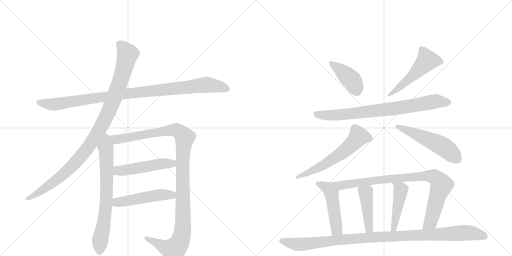
t = 0.00 s
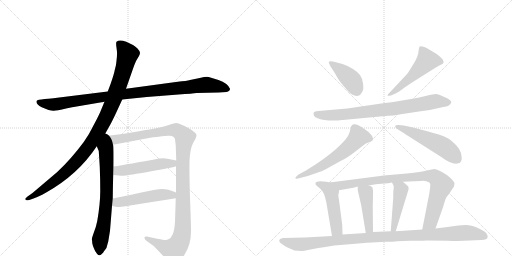
t = 2.62 s
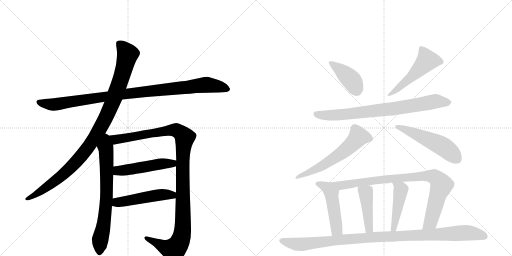
t = 5.24 s
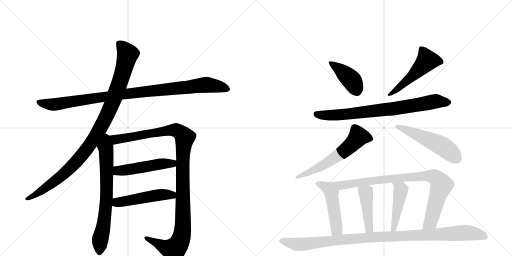
t = 7.86 s
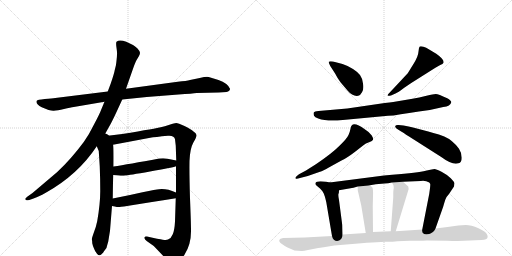
t = 10.48 s
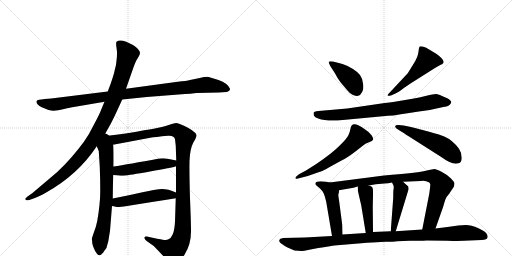
t = 13.11 s

The animated SVG that drew these frames (rendered in a browser with its animation timeline set to each time). Animation: 16 CSS @keyframes rules; one cycle of 13.11 s.

<svg version="1.1" viewBox="0 0 2048 1024" xmlns="http://www.w3.org/2000/svg">
  <g stroke="lightgray" stroke-dasharray="1,1" stroke-width="1" transform="scale(4, 4)">
    <line x1="0" y1="0" x2="256" y2="256"></line>
    <line x1="256" y1="0" x2="0" y2="256"></line>
    <line x1="128" y1="0" x2="128" y2="256"></line>
    <line x1="0" y1="128" x2="256" y2="128"></line>
    <line x1="256" y1="0" x2="512" y2="256"></line>
    <line x1="512" y1="0" x2="256" y2="256"></line>
    <line x1="384" y1="0" x2="384" y2="256"></line>
    <line x1="256" y1="128" x2="512" y2="128"></line>
  </g>
<g transform="scale(1, -1) translate(0, -850)">
   <style type="text/css">
    @keyframes keyframes0 {
      from {
       stroke: black;
       stroke-dashoffset: 1020;
       stroke-width: 128;
       }
       77% {
       animation-timing-function: step-end;
       stroke: black;
       stroke-dashoffset: 0;
       stroke-width: 128;
       }
       to {
       stroke: black;
       stroke-width: 1024;
       }
       }
       #make-me-a-hanzi-animation-0 {
         animation: keyframes0 1.080078s both;
         animation-delay: 0.000000s;
         animation-timing-function: linear;
       }
    @keyframes keyframes1 {
      from {
       stroke: black;
       stroke-dashoffset: 1046;
       stroke-width: 128;
       }
       77% {
       animation-timing-function: step-end;
       stroke: black;
       stroke-dashoffset: 0;
       stroke-width: 128;
       }
       to {
       stroke: black;
       stroke-width: 1024;
       }
       }
       #make-me-a-hanzi-animation-1 {
         animation: keyframes1 1.101237s both;
         animation-delay: 1.080078s;
         animation-timing-function: linear;
       }
    @keyframes keyframes2 {
      from {
       stroke: black;
       stroke-dashoffset: 716;
       stroke-width: 128;
       }
       70% {
       animation-timing-function: step-end;
       stroke: black;
       stroke-dashoffset: 0;
       stroke-width: 128;
       }
       to {
       stroke: black;
       stroke-width: 1024;
       }
       }
       #make-me-a-hanzi-animation-2 {
         animation: keyframes2 0.832682s both;
         animation-delay: 2.181315s;
         animation-timing-function: linear;
       }
    @keyframes keyframes3 {
      from {
       stroke: black;
       stroke-dashoffset: 1168;
       stroke-width: 128;
       }
       79% {
       animation-timing-function: step-end;
       stroke: black;
       stroke-dashoffset: 0;
       stroke-width: 128;
       }
       to {
       stroke: black;
       stroke-width: 1024;
       }
       }
       #make-me-a-hanzi-animation-3 {
         animation: keyframes3 1.200521s both;
         animation-delay: 3.013997s;
         animation-timing-function: linear;
       }
    @keyframes keyframes4 {
      from {
       stroke: black;
       stroke-dashoffset: 504;
       stroke-width: 128;
       }
       62% {
       animation-timing-function: step-end;
       stroke: black;
       stroke-dashoffset: 0;
       stroke-width: 128;
       }
       to {
       stroke: black;
       stroke-width: 1024;
       }
       }
       #make-me-a-hanzi-animation-4 {
         animation: keyframes4 0.660156s both;
         animation-delay: 4.214518s;
         animation-timing-function: linear;
       }
    @keyframes keyframes5 {
      from {
       stroke: black;
       stroke-dashoffset: 501;
       stroke-width: 128;
       }
       62% {
       animation-timing-function: step-end;
       stroke: black;
       stroke-dashoffset: 0;
       stroke-width: 128;
       }
       to {
       stroke: black;
       stroke-width: 1024;
       }
       }
       #make-me-a-hanzi-animation-5 {
         animation: keyframes5 0.657715s both;
         animation-delay: 4.874674s;
         animation-timing-function: linear;
       }
    @keyframes keyframes6 {
      from {
       stroke: black;
       stroke-dashoffset: 414;
       stroke-width: 128;
       }
       57% {
       animation-timing-function: step-end;
       stroke: black;
       stroke-dashoffset: 0;
       stroke-width: 128;
       }
       to {
       stroke: black;
       stroke-width: 1024;
       }
       }
       #make-me-a-hanzi-animation-6 {
         animation: keyframes6 0.586914s both;
         animation-delay: 5.532389s;
         animation-timing-function: linear;
       }
    @keyframes keyframes7 {
      from {
       stroke: black;
       stroke-dashoffset: 515;
       stroke-width: 128;
       }
       63% {
       animation-timing-function: step-end;
       stroke: black;
       stroke-dashoffset: 0;
       stroke-width: 128;
       }
       to {
       stroke: black;
       stroke-width: 1024;
       }
       }
       #make-me-a-hanzi-animation-7 {
         animation: keyframes7 0.669108s both;
         animation-delay: 6.119303s;
         animation-timing-function: linear;
       }
    @keyframes keyframes8 {
      from {
       stroke: black;
       stroke-dashoffset: 793;
       stroke-width: 128;
       }
       72% {
       animation-timing-function: step-end;
       stroke: black;
       stroke-dashoffset: 0;
       stroke-width: 128;
       }
       to {
       stroke: black;
       stroke-width: 1024;
       }
       }
       #make-me-a-hanzi-animation-8 {
         animation: keyframes8 0.895345s both;
         animation-delay: 6.788411s;
         animation-timing-function: linear;
       }
    @keyframes keyframes9 {
      from {
       stroke: black;
       stroke-dashoffset: 607;
       stroke-width: 128;
       }
       66% {
       animation-timing-function: step-end;
       stroke: black;
       stroke-dashoffset: 0;
       stroke-width: 128;
       }
       to {
       stroke: black;
       stroke-width: 1024;
       }
       }
       #make-me-a-hanzi-animation-9 {
         animation: keyframes9 0.743978s both;
         animation-delay: 7.683757s;
         animation-timing-function: linear;
       }
    @keyframes keyframes10 {
      from {
       stroke: black;
       stroke-dashoffset: 530;
       stroke-width: 128;
       }
       63% {
       animation-timing-function: step-end;
       stroke: black;
       stroke-dashoffset: 0;
       stroke-width: 128;
       }
       to {
       stroke: black;
       stroke-width: 1024;
       }
       }
       #make-me-a-hanzi-animation-10 {
         animation: keyframes10 0.681315s both;
         animation-delay: 8.427734s;
         animation-timing-function: linear;
       }
    @keyframes keyframes11 {
      from {
       stroke: black;
       stroke-dashoffset: 493;
       stroke-width: 128;
       }
       62% {
       animation-timing-function: step-end;
       stroke: black;
       stroke-dashoffset: 0;
       stroke-width: 128;
       }
       to {
       stroke: black;
       stroke-width: 1024;
       }
       }
       #make-me-a-hanzi-animation-11 {
         animation: keyframes11 0.651204s both;
         animation-delay: 9.109049s;
         animation-timing-function: linear;
       }
    @keyframes keyframes12 {
      from {
       stroke: black;
       stroke-dashoffset: 905;
       stroke-width: 128;
       }
       75% {
       animation-timing-function: step-end;
       stroke: black;
       stroke-dashoffset: 0;
       stroke-width: 128;
       }
       to {
       stroke: black;
       stroke-width: 1024;
       }
       }
       #make-me-a-hanzi-animation-12 {
         animation: keyframes12 0.986491s both;
         animation-delay: 9.760254s;
         animation-timing-function: linear;
       }
    @keyframes keyframes13 {
      from {
       stroke: black;
       stroke-dashoffset: 441;
       stroke-width: 128;
       }
       59% {
       animation-timing-function: step-end;
       stroke: black;
       stroke-dashoffset: 0;
       stroke-width: 128;
       }
       to {
       stroke: black;
       stroke-width: 1024;
       }
       }
       #make-me-a-hanzi-animation-13 {
         animation: keyframes13 0.608887s both;
         animation-delay: 10.746745s;
         animation-timing-function: linear;
       }
    @keyframes keyframes14 {
      from {
       stroke: black;
       stroke-dashoffset: 459;
       stroke-width: 128;
       }
       60% {
       animation-timing-function: step-end;
       stroke: black;
       stroke-dashoffset: 0;
       stroke-width: 128;
       }
       to {
       stroke: black;
       stroke-width: 1024;
       }
       }
       #make-me-a-hanzi-animation-14 {
         animation: keyframes14 0.623535s both;
         animation-delay: 11.355632s;
         animation-timing-function: linear;
       }
    @keyframes keyframes15 {
      from {
       stroke: black;
       stroke-dashoffset: 1075;
       stroke-width: 128;
       }
       78% {
       animation-timing-function: step-end;
       stroke: black;
       stroke-dashoffset: 0;
       stroke-width: 128;
       }
       to {
       stroke: black;
       stroke-width: 1024;
       }
       }
       #make-me-a-hanzi-animation-15 {
         animation: keyframes15 1.124837s both;
         animation-delay: 11.979167s;
         animation-timing-function: linear;
       }
</style>
<path d="M 489 452 L 587 462 L 714 472 Q 771 476 787 478 L 875 480 L 906 482 Q 920 485 920 495 Q 911 517 874 530 Q 838 542 828 543 Q 819 543 799 538 L 760 530 Q 747 526 711 523 L 504 495 L 431 484 L 221 458 Q 209 456 179 454 Q 149 451 147 447 Q 141 435 167 421 Q 201 406 215 407 Q 229 408 256 414 Q 283 420 295 422 L 418 443 L 489 452 Z" fill="lightgray"></path> 
<path d="M 415 305 L 443 355 Q 452 372 466 402 L 489 452 L 504 495 L 532 575 Q 542 604 547 611 L 556 626 Q 560 633 560 639 Q 560 645 550 656 Q 540 666 532 670 L 505 683 Q 477 694 466 683 Q 463 679 466 659 Q 469 639 468 632 Q 468 624 466 607 Q 464 589 463 586 L 459 570 Q 457 557 443 516 L 431 484 L 418 443 L 405 412 Q 399 395 377 354 Q 356 311 335 282 Q 283 212 229 162 L 130 78 L 113 66 Q 99 55 101 53 L 106 49 Q 107 48 117 50 L 134 56 Q 153 62 183 79 Q 312 151 387 265 L 415 305 Z" fill="lightgray"></path> 
<path d="M 387 265 L 395 246 L 399 184 Q 401 135 401 86 Q 401 36 389 -34 Q 384 -59 375 -81 Q 367 -104 367 -108 Q 369 -110 369 -123 Q 372 -137 376 -144 Q 379 -154 388 -165 Q 397 -176 406 -167 Q 415 -158 416 -155 L 422 -147 Q 427 -142 429 -130 L 433 -116 L 440 -73 L 448 26 L 451 56 Q 452 129 453 150 L 454 184 Q 455 270 452 271 C 444 341 360 328 387 265 Z" fill="lightgray"></path> 
<path d="M 704 185 L 704 80 L 703 57 L 700 -36 Q 698 -72 691 -87 Q 685 -103 672 -108 Q 667 -111 651 -109 Q 637 -107 588 -96 Q 579 -94 578 -100 Q 576 -106 588 -115 L 615 -134 L 658 -179 Q 682 -204 690 -206 Q 714 -208 739 -167 Q 765 -126 764 -71 Q 764 -42 760 57 Q 757 155 758 206 Q 760 256 773 279 Q 787 302 786 310 Q 785 317 774 324 Q 764 333 738 346 Q 712 358 705 358 Q 698 358 678 351 Q 658 344 643 341 Q 629 337 489 314 L 415 305 C 385 301 423 265 452 271 L 601 299 Q 619 302 672 307 Q 697 309 700 293 L 703 267 L 705 208 L 704 185 Z" fill="lightgray"></path> 
<path d="M 453 150 L 475 148 Q 490 146 501 148 Q 513 149 600 164 Q 687 179 704 185 C 733 193 734 202 705 208 L 670 215 Q 658 218 637 216 Q 513 193 454 184 C 424 179 423 153 453 150 Z" fill="lightgray"></path> 
<path d="M 448 26 L 459 24 Q 471 21 479 22 Q 487 22 703 57 C 733 62 732 69 704 80 Q 665 97 636 93 Q 626 93 570 81 Q 514 68 451 56 C 422 50 418 31 448 26 Z" fill="lightgray"></path> 
<path d="M 1321 586 L 1341 555 Q 1351 535 1362 521 L 1390 488 Q 1411 463 1433 467 Q 1441 468 1448 481 Q 1456 493 1452 516 Q 1449 538 1440 550 Q 1432 561 1412 574 Q 1392 587 1370 594 L 1332 604 Q 1317 606 1315 603 Q 1314 599 1321 586 Z" fill="lightgray"></path> 
<path d="M 1631 557 L 1559 480 Q 1547 468 1551 467 Q 1555 466 1564 468 L 1582 476 Q 1591 479 1617 499 Q 1644 518 1664 530 L 1740 578 Q 1750 585 1761 590 Q 1772 594 1774 599 Q 1778 612 1745 635 L 1715 653 Q 1705 660 1694 663 Q 1684 666 1679 664 L 1676 658 L 1674 644 Q 1673 623 1652 591 L 1631 557 Z" fill="lightgray"></path> 
<path d="M 1389 416 L 1274 406 Q 1258 405 1255 400 Q 1253 395 1256 387 Q 1259 380 1273 376 Q 1308 363 1371 370 L 1552 387 L 1574 388 Q 1627 398 1719 410 L 1773 422 Q 1802 425 1805 441 Q 1806 447 1789 457 Q 1753 474 1743 474 Q 1734 474 1706 467 Q 1679 460 1644 454 L 1573 442 Q 1560 440 1539 438 L 1389 416 Z" fill="lightgray"></path> 
<path d="M 1200 138 L 1231 146 L 1280 163 Q 1291 166 1317 181 L 1366 208 Q 1389 219 1419 242 L 1455 270 Q 1462 276 1476 281 Q 1491 286 1492 291 Q 1494 296 1487 308 Q 1480 320 1459 333 Q 1406 372 1402 335 Q 1400 324 1394 310 Q 1388 296 1357 266 Q 1327 236 1265 194 L 1224 168 L 1196 153 Q 1180 142 1182 137 Q 1184 132 1200 138 Z" fill="lightgray"></path> 
<path d="M 1633 306 L 1765 222 Q 1811 188 1834 197 Q 1847 200 1847 219 Q 1847 238 1836 255 Q 1810 290 1777 304 Q 1766 310 1713 324 L 1652 340 Q 1636 344 1614 348 L 1594 350 Q 1584 351 1581 346 Q 1579 340 1592 332 Q 1606 324 1615 318 Q 1625 311 1633 306 Z" fill="lightgray"></path> 
<path d="M 1319 120 L 1305 123 L 1282 125 Q 1264 125 1262 118 Q 1260 111 1267 107 L 1280 96 Q 1290 87 1295 76 Q 1300 65 1305 42 L 1328 -94 C 1333 -124 1371 -118 1370 -88 L 1369 -50 L 1356 50 Q 1352 71 1354 75 Q 1356 78 1356 89 C 1357 112 1348 114 1319 120 Z" fill="lightgray"></path> 
<path d="M 1742 -64 L 1773 24 Q 1783 60 1787 63 L 1796 74 L 1816 104 L 1818 117 Q 1817 123 1803 137 Q 1789 151 1766 163 Q 1744 174 1738 174 Q 1733 174 1703 167 Q 1673 160 1569 151 L 1536 148 L 1319 120 C 1289 116 1326 84 1356 89 L 1402 97 Q 1411 98 1431 104 L 1475 108 L 1503 113 L 1538 116 Q 1551 116 1568 120 L 1612 123 L 1683 126 Q 1702 129 1717 120 Q 1721 116 1721 113 Q 1722 109 1717 75 L 1689 -68 C 1683 -97 1732 -92 1742 -64 Z" fill="lightgray"></path> 
<path d="M 1445 28 L 1463 -82 C 1468 -112 1492 -108 1492 -78 L 1491 24 L 1492 67 Q 1493 96 1489 101 Q 1486 105 1475 108 C 1447 117 1431 122 1431 104 L 1431 89 L 1445 28 Z" fill="lightgray"></path> 
<path d="M 1568 120 L 1574 108 Q 1576 98 1574 92 Q 1573 85 1573 76 L 1573 60 L 1563 -75 C 1561 -105 1574 -104 1583 -75 L 1634 92 Q 1635 94 1633 104 L 1612 123 C 1590 143 1555 147 1568 120 Z" fill="lightgray"></path> 
<path d="M 1337 -132 L 1421 -125 Q 1471 -120 1507 -119 L 1541 -117 Q 1575 -117 1589 -115 L 1639 -113 Q 1688 -114 1708 -112 L 1790 -113 Q 1841 -115 1879 -112 L 1926 -110 Q 1949 -108 1950 -100 Q 1952 -93 1948 -88 Q 1944 -77 1914 -63 Q 1884 -50 1863 -50 L 1833 -52 Q 1812 -54 1790 -58 L 1742 -64 L 1689 -68 L 1583 -75 L 1563 -75 L 1492 -78 L 1463 -82 L 1370 -88 L 1328 -94 L 1219 -100 L 1133 -102 Q 1119 -104 1117 -110 Q 1116 -116 1121 -121 Q 1126 -126 1150 -140 L 1178 -152 L 1206 -154 Q 1212 -155 1232 -150 L 1273 -142 Q 1284 -140 1337 -132 Z" fill="lightgray"></path> 
      <clipPath id="make-me-a-hanzi-clip-0">
      <path d="M 489 452 L 587 462 L 714 472 Q 771 476 787 478 L 875 480 L 906 482 Q 920 485 920 495 Q 911 517 874 530 Q 838 542 828 543 Q 819 543 799 538 L 760 530 Q 747 526 711 523 L 504 495 L 431 484 L 221 458 Q 209 456 179 454 Q 149 451 147 447 Q 141 435 167 421 Q 201 406 215 407 Q 229 408 256 414 Q 283 420 295 422 L 418 443 L 489 452 Z" fill="lightgray"></path>
      </clipPath>
      <path clip-path="url(#make-me-a-hanzi-clip-0)" d="M 152 443 L 218 432 L 544 480 L 827 511 L 908 495 " fill="none" id="make-me-a-hanzi-animation-0" stroke-dasharray="892 1784" stroke-linecap="round"></path>

      <clipPath id="make-me-a-hanzi-clip-1">
      <path d="M 415 305 L 443 355 Q 452 372 466 402 L 489 452 L 504 495 L 532 575 Q 542 604 547 611 L 556 626 Q 560 633 560 639 Q 560 645 550 656 Q 540 666 532 670 L 505 683 Q 477 694 466 683 Q 463 679 466 659 Q 469 639 468 632 Q 468 624 466 607 Q 464 589 463 586 L 459 570 Q 457 557 443 516 L 431 484 L 418 443 L 405 412 Q 399 395 377 354 Q 356 311 335 282 Q 283 212 229 162 L 130 78 L 113 66 Q 99 55 101 53 L 106 49 Q 107 48 117 50 L 134 56 Q 153 62 183 79 Q 312 151 387 265 L 415 305 Z" fill="lightgray"></path>
      </clipPath>
      <path clip-path="url(#make-me-a-hanzi-clip-1)" d="M 475 677 L 511 633 L 481 526 L 447 433 L 389 316 L 327 227 L 277 174 L 195 107 L 105 53 " fill="none" id="make-me-a-hanzi-animation-1" stroke-dasharray="918 1836" stroke-linecap="round"></path>

      <clipPath id="make-me-a-hanzi-clip-2">
      <path d="M 387 265 L 395 246 L 399 184 Q 401 135 401 86 Q 401 36 389 -34 Q 384 -59 375 -81 Q 367 -104 367 -108 Q 369 -110 369 -123 Q 372 -137 376 -144 Q 379 -154 388 -165 Q 397 -176 406 -167 Q 415 -158 416 -155 L 422 -147 Q 427 -142 429 -130 L 433 -116 L 440 -73 L 448 26 L 451 56 Q 452 129 453 150 L 454 184 Q 455 270 452 271 C 444 341 360 328 387 265 Z" fill="lightgray"></path>
      </clipPath>
      <path clip-path="url(#make-me-a-hanzi-clip-2)" d="M 416 297 L 425 240 L 427 89 L 420 -7 L 400 -114 L 398 -160 " fill="none" id="make-me-a-hanzi-animation-2" stroke-dasharray="588 1176" stroke-linecap="round"></path>

      <clipPath id="make-me-a-hanzi-clip-3">
      <path d="M 704 185 L 704 80 L 703 57 L 700 -36 Q 698 -72 691 -87 Q 685 -103 672 -108 Q 667 -111 651 -109 Q 637 -107 588 -96 Q 579 -94 578 -100 Q 576 -106 588 -115 L 615 -134 L 658 -179 Q 682 -204 690 -206 Q 714 -208 739 -167 Q 765 -126 764 -71 Q 764 -42 760 57 Q 757 155 758 206 Q 760 256 773 279 Q 787 302 786 310 Q 785 317 774 324 Q 764 333 738 346 Q 712 358 705 358 Q 698 358 678 351 Q 658 344 643 341 Q 629 337 489 314 L 415 305 C 385 301 423 265 452 271 L 601 299 Q 619 302 672 307 Q 697 309 700 293 L 703 267 L 705 208 L 704 185 Z" fill="lightgray"></path>
      </clipPath>
      <path clip-path="url(#make-me-a-hanzi-clip-3)" d="M 423 304 L 458 291 L 704 330 L 739 300 L 731 201 L 731 -60 L 717 -123 L 695 -149 L 681 -147 L 585 -102 " fill="none" id="make-me-a-hanzi-animation-3" stroke-dasharray="1040 2080" stroke-linecap="round"></path>

      <clipPath id="make-me-a-hanzi-clip-4">
      <path d="M 453 150 L 475 148 Q 490 146 501 148 Q 513 149 600 164 Q 687 179 704 185 C 733 193 734 202 705 208 L 670 215 Q 658 218 637 216 Q 513 193 454 184 C 424 179 423 153 453 150 Z" fill="lightgray"></path>
      </clipPath>
      <path clip-path="url(#make-me-a-hanzi-clip-4)" d="M 459 155 L 471 166 L 645 195 L 690 196 L 698 203 " fill="none" id="make-me-a-hanzi-animation-4" stroke-dasharray="376 752" stroke-linecap="round"></path>

      <clipPath id="make-me-a-hanzi-clip-5">
      <path d="M 448 26 L 459 24 Q 471 21 479 22 Q 487 22 703 57 C 733 62 732 69 704 80 Q 665 97 636 93 Q 626 93 570 81 Q 514 68 451 56 C 422 50 418 31 448 26 Z" fill="lightgray"></path>
      </clipPath>
      <path clip-path="url(#make-me-a-hanzi-clip-5)" d="M 455 33 L 468 40 L 585 62 L 643 71 L 685 68 L 693 75 " fill="none" id="make-me-a-hanzi-animation-5" stroke-dasharray="373 746" stroke-linecap="round"></path>

      <clipPath id="make-me-a-hanzi-clip-6">
      <path d="M 1321 586 L 1341 555 Q 1351 535 1362 521 L 1390 488 Q 1411 463 1433 467 Q 1441 468 1448 481 Q 1456 493 1452 516 Q 1449 538 1440 550 Q 1432 561 1412 574 Q 1392 587 1370 594 L 1332 604 Q 1317 606 1315 603 Q 1314 599 1321 586 Z" fill="lightgray"></path>
      </clipPath>
      <path clip-path="url(#make-me-a-hanzi-clip-6)" d="M 1319 600 L 1404 532 L 1427 489 " fill="none" id="make-me-a-hanzi-animation-6" stroke-dasharray="286 572" stroke-linecap="round"></path>

      <clipPath id="make-me-a-hanzi-clip-7">
      <path d="M 1631 557 L 1559 480 Q 1547 468 1551 467 Q 1555 466 1564 468 L 1582 476 Q 1591 479 1617 499 Q 1644 518 1664 530 L 1740 578 Q 1750 585 1761 590 Q 1772 594 1774 599 Q 1778 612 1745 635 L 1715 653 Q 1705 660 1694 663 Q 1684 666 1679 664 L 1676 658 L 1674 644 Q 1673 623 1652 591 L 1631 557 Z" fill="lightgray"></path>
      </clipPath>
      <path clip-path="url(#make-me-a-hanzi-clip-7)" d="M 1686 657 L 1709 608 L 1648 544 L 1590 493 L 1557 472 " fill="none" id="make-me-a-hanzi-animation-7" stroke-dasharray="387 774" stroke-linecap="round"></path>

      <clipPath id="make-me-a-hanzi-clip-8">
      <path d="M 1389 416 L 1274 406 Q 1258 405 1255 400 Q 1253 395 1256 387 Q 1259 380 1273 376 Q 1308 363 1371 370 L 1552 387 L 1574 388 Q 1627 398 1719 410 L 1773 422 Q 1802 425 1805 441 Q 1806 447 1789 457 Q 1753 474 1743 474 Q 1734 474 1706 467 Q 1679 460 1644 454 L 1573 442 Q 1560 440 1539 438 L 1389 416 Z" fill="lightgray"></path>
      </clipPath>
      <path clip-path="url(#make-me-a-hanzi-clip-8)" d="M 1263 394 L 1304 388 L 1360 390 L 1567 414 L 1742 445 L 1795 440 " fill="none" id="make-me-a-hanzi-animation-8" stroke-dasharray="665 1330" stroke-linecap="round"></path>

      <clipPath id="make-me-a-hanzi-clip-9">
      <path d="M 1200 138 L 1231 146 L 1280 163 Q 1291 166 1317 181 L 1366 208 Q 1389 219 1419 242 L 1455 270 Q 1462 276 1476 281 Q 1491 286 1492 291 Q 1494 296 1487 308 Q 1480 320 1459 333 Q 1406 372 1402 335 Q 1400 324 1394 310 Q 1388 296 1357 266 Q 1327 236 1265 194 L 1224 168 L 1196 153 Q 1180 142 1182 137 Q 1184 132 1200 138 Z" fill="lightgray"></path>
      </clipPath>
      <path clip-path="url(#make-me-a-hanzi-clip-9)" d="M 1484 294 L 1433 303 L 1406 271 L 1348 225 L 1278 181 L 1186 139 " fill="none" id="make-me-a-hanzi-animation-9" stroke-dasharray="479 958" stroke-linecap="round"></path>

      <clipPath id="make-me-a-hanzi-clip-10">
      <path d="M 1633 306 L 1765 222 Q 1811 188 1834 197 Q 1847 200 1847 219 Q 1847 238 1836 255 Q 1810 290 1777 304 Q 1766 310 1713 324 L 1652 340 Q 1636 344 1614 348 L 1594 350 Q 1584 351 1581 346 Q 1579 340 1592 332 Q 1606 324 1615 318 Q 1625 311 1633 306 Z" fill="lightgray"></path>
      </clipPath>
      <path clip-path="url(#make-me-a-hanzi-clip-10)" d="M 1589 345 L 1759 271 L 1828 215 " fill="none" id="make-me-a-hanzi-animation-10" stroke-dasharray="402 804" stroke-linecap="round"></path>

      <clipPath id="make-me-a-hanzi-clip-11">
      <path d="M 1319 120 L 1305 123 L 1282 125 Q 1264 125 1262 118 Q 1260 111 1267 107 L 1280 96 Q 1290 87 1295 76 Q 1300 65 1305 42 L 1328 -94 C 1333 -124 1371 -118 1370 -88 L 1369 -50 L 1356 50 Q 1352 71 1354 75 Q 1356 78 1356 89 C 1357 112 1348 114 1319 120 Z" fill="lightgray"></path>
      </clipPath>
      <path clip-path="url(#make-me-a-hanzi-clip-11)" d="M 1270 115 L 1309 99 L 1325 78 L 1346 -57 L 1346 -70 L 1334 -85 " fill="none" id="make-me-a-hanzi-animation-11" stroke-dasharray="365 730" stroke-linecap="round"></path>

      <clipPath id="make-me-a-hanzi-clip-12">
      <path d="M 1742 -64 L 1773 24 Q 1783 60 1787 63 L 1796 74 L 1816 104 L 1818 117 Q 1817 123 1803 137 Q 1789 151 1766 163 Q 1744 174 1738 174 Q 1733 174 1703 167 Q 1673 160 1569 151 L 1536 148 L 1319 120 C 1289 116 1326 84 1356 89 L 1402 97 Q 1411 98 1431 104 L 1475 108 L 1503 113 L 1538 116 Q 1551 116 1568 120 L 1612 123 L 1683 126 Q 1702 129 1717 120 Q 1721 116 1721 113 Q 1722 109 1717 75 L 1689 -68 C 1683 -97 1732 -92 1742 -64 Z" fill="lightgray"></path>
      </clipPath>
      <path clip-path="url(#make-me-a-hanzi-clip-12)" d="M 1327 120 L 1362 108 L 1581 138 L 1732 145 L 1755 128 L 1766 110 L 1724 -33 L 1695 -62 " fill="none" id="make-me-a-hanzi-animation-12" stroke-dasharray="777 1554" stroke-linecap="round"></path>

      <clipPath id="make-me-a-hanzi-clip-13">
      <path d="M 1445 28 L 1463 -82 C 1468 -112 1492 -108 1492 -78 L 1491 24 L 1492 67 Q 1493 96 1489 101 Q 1486 105 1475 108 C 1447 117 1431 122 1431 104 L 1431 89 L 1445 28 Z" fill="lightgray"></path>
      </clipPath>
      <path clip-path="url(#make-me-a-hanzi-clip-13)" d="M 1439 97 L 1464 76 L 1476 -64 L 1469 -73 " fill="none" id="make-me-a-hanzi-animation-13" stroke-dasharray="313 626" stroke-linecap="round"></path>

      <clipPath id="make-me-a-hanzi-clip-14">
      <path d="M 1568 120 L 1574 108 Q 1576 98 1574 92 Q 1573 85 1573 76 L 1573 60 L 1563 -75 C 1561 -105 1574 -104 1583 -75 L 1634 92 Q 1635 94 1633 104 L 1612 123 C 1590 143 1555 147 1568 120 Z" fill="lightgray"></path>
      </clipPath>
      <path clip-path="url(#make-me-a-hanzi-clip-14)" d="M 1576 116 L 1603 91 L 1576 -63 L 1568 -68 " fill="none" id="make-me-a-hanzi-animation-14" stroke-dasharray="331 662" stroke-linecap="round"></path>

      <clipPath id="make-me-a-hanzi-clip-15">
      <path d="M 1337 -132 L 1421 -125 Q 1471 -120 1507 -119 L 1541 -117 Q 1575 -117 1589 -115 L 1639 -113 Q 1688 -114 1708 -112 L 1790 -113 Q 1841 -115 1879 -112 L 1926 -110 Q 1949 -108 1950 -100 Q 1952 -93 1948 -88 Q 1944 -77 1914 -63 Q 1884 -50 1863 -50 L 1833 -52 Q 1812 -54 1790 -58 L 1742 -64 L 1689 -68 L 1583 -75 L 1563 -75 L 1492 -78 L 1463 -82 L 1370 -88 L 1328 -94 L 1219 -100 L 1133 -102 Q 1119 -104 1117 -110 Q 1116 -116 1121 -121 Q 1126 -126 1150 -140 L 1178 -152 L 1206 -154 Q 1212 -155 1232 -150 L 1273 -142 Q 1284 -140 1337 -132 Z" fill="lightgray"></path>
      </clipPath>
      <path clip-path="url(#make-me-a-hanzi-clip-15)" d="M 1125 -113 L 1165 -124 L 1218 -127 L 1528 -96 L 1866 -81 L 1939 -96 " fill="none" id="make-me-a-hanzi-animation-15" stroke-dasharray="947 1894" stroke-linecap="round"></path>

</g>
</svg>
